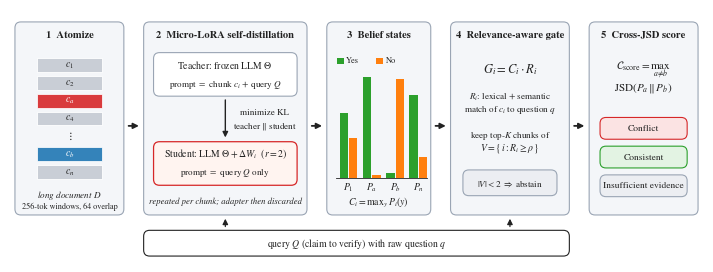

The matplotlib source for this figure: (Note: this script raises an exception after producing the figure.)
"""Draw Figure 1 (AIR pipeline) for the paper. Usage: python architecture.py <out_dir> <preview_png>"""
import sys
import matplotlib
matplotlib.use("Agg")
import matplotlib.pyplot as plt
from matplotlib.patches import FancyBboxPatch, Rectangle, FancyArrowPatch

plt.rcParams.update({
    "font.family": "serif",
    "font.serif": ["STIXGeneral", "DejaVu Serif"],
    "mathtext.fontset": "stix",
    "font.size": 7,
})

INK = "#222222"
PANEL = "#f4f6f9"
EDGE = "#9aa5b4"
RED = "#d62728"
BLUE = "#1f77b4"
GREEN = "#2ca02c"
ORANGE = "#ff7f0e"
GREY = "#c9ced6"

fig, ax = plt.subplots(figsize=(7.0, 2.55))
ax.set_xlim(0, 140)
ax.set_ylim(0, 51)
ax.axis("off")


def box(x0, y0, x1, y1, fc=PANEL, ec=EDGE, lw=0.8, r=1.2, z=1):
    ax.add_patch(FancyBboxPatch((x0, y0), x1 - x0, y1 - y0,
                                boxstyle=f"round,pad=0,rounding_size={r}",
                                fc=fc, ec=ec, lw=lw, zorder=z))


def arrow(x0, y0, x1, y1, lw=1.1, color=INK, z=5):
    ax.add_patch(FancyArrowPatch((x0, y0), (x1, y1), arrowstyle="-|>",
                                 mutation_scale=8, lw=lw, color=color, zorder=z))


def text(x, y, s, size=7, ha="center", va="center", **kw):
    ax.text(x, y, s, fontsize=size, ha=ha, va=va, color=kw.pop("color", INK), zorder=6, **kw)


# Panels: (x0, x1, title)
TOP, BOT = 48.5, 9.5
panels = [
    (1, 23, "1  Atomize"),
    (27, 60, "2  Micro-LoRA self-distillation"),
    (64, 85, "3  Belief states"),
    (89, 113, "4  Relevance-aware gate"),
    (117, 139, "5  Cross-JSD score"),
]
for x0, x1, title in panels:
    box(x0, BOT, x1, TOP)
    text((x0 + x1) / 2, TOP - 2.6, title, size=7.6, weight="bold")

MID = 27.5
for (_, a1, _), (b0, _, _) in zip(panels[:-1], panels[1:]):
    arrow(a1 + 0.4, MID, b0 - 0.4, MID, lw=1.3)

# 1 Atomize: document of chunks; two evidence passages highlighted
dx0, dx1 = 5.5, 18.5
labels = ["$c_1$", "$c_2$", "$c_a$", "$c_4$", "$\\cdots$", "$c_b$", "$c_n$"]
colors = [GREY, GREY, RED, GREY, None, BLUE, GREY]
y = 41.2
for lab, col in zip(labels, colors):
    if col is None:
        text((dx0 + dx1) / 2, y - 1.3, "$\\vdots$", size=8)
    else:
        ax.add_patch(Rectangle((dx0, y - 2.8), dx1 - dx0, 2.8, fc=col, ec="white", lw=0.6, zorder=3,
                               alpha=0.9 if col != GREY else 1.0))
        text((dx0 + dx1) / 2, y - 1.4, lab, size=7, color="white" if col != GREY else INK)
    y -= 3.6
text(12, 13.6, "long document $D$", size=6.6, style="italic")
text(12, 11.3, "256-tok windows, 64 overlap", size=5.9)

# 2 Self-distillation: teacher -> KL -> student, repeated per chunk
box(29, 33.5, 58, 42.3, fc="white", ec=EDGE)
text(43.5, 39.9, "Teacher: frozen LLM $\\Theta$", size=7)
text(43.5, 36.0, "prompt $=$ chunk $c_i$ $+$ query $Q$", size=6.6)
box(29, 15.5, 58, 24.3, fc="#fff4f0", ec=RED, lw=0.9)
text(43.5, 21.9, "Student: LLM $\\Theta+\\Delta W_i$  ($r{=}2$)", size=7)
text(43.5, 18.0, "prompt $=$ query $Q$ only", size=6.6)
arrow(43.5, 33.3, 43.5, 24.6, lw=1.0)
text(51.5, 30.2, "minimize KL", size=6.6)
text(51.5, 27.6, "teacher $\\Vert$ student", size=6.6)
text(43.5, 12.2, "repeated per chunk; adapter then discarded", size=6.2, style="italic")

# 3 Belief states: Yes/No bars per chunk
groups = [("$P_1$", 0.62, 0.38), ("$P_a$", 0.97, 0.03), ("$P_b$", 0.05, 0.95), ("$P_n$", 0.80, 0.20)]
gx = 66.6
base, hmax = 17.0, 21.0
for lab, yes, no in groups:
    ax.add_patch(Rectangle((gx, base), 1.7, yes * hmax, fc=GREEN, ec="none", zorder=3))
    ax.add_patch(Rectangle((gx + 1.9, base), 1.7, no * hmax, fc=ORANGE, ec="none", zorder=3))
    text(gx + 1.8, base - 1.9, lab, size=7)
    gx += 4.7
ax.plot([65.8, 84.2], [base, base], color=INK, lw=0.6, zorder=4)
ax.add_patch(Rectangle((66.0, 39.9), 1.4, 1.4, fc=GREEN, ec="none", zorder=3))
text(67.9, 40.6, "Yes", size=6, ha="left")
ax.add_patch(Rectangle((74.0, 39.9), 1.4, 1.4, fc=ORANGE, ec="none", zorder=3))
text(75.9, 40.6, "No", size=6, ha="left")
text(74.5, 12.0, "$C_i=\\mathrm{max}_y\\,P_i(y)$", size=7)

# 4 Relevance-aware gate
text(101, 39.0, "$G_i = C_i \\cdot R_i$", size=9)
text(101, 33.4, "$R_i$: lexical $+$ semantic", size=6.6)
text(101, 30.9, "match of $c_i$ to question $q$", size=6.6)
text(101, 25.6, "keep top-$K$ chunks of", size=6.6)
text(101, 23.1, "$V=\\{\\,i : R_i \\geq \\rho\\,\\}$", size=7)
box(91.5, 13.4, 110.5, 18.6, fc="#eceef2", ec=EDGE)
text(101, 16.0, "$|V|<2\\ \\Rightarrow$ abstain", size=6.6)

# 5 Cross-JSD conflict score and outcomes
text(128, 39.0, "$\\mathcal{C}_{\\mathrm{score}}=\\max_{a\\neq b}$", size=8)
text(128, 35.2, "$\\mathrm{JSD}(P_a\\,\\Vert\\,P_b)$", size=8)
for (lab, fc, ec), yy in zip([("Conflict", "#fbe3e3", RED), ("Consistent", "#e3f3e3", GREEN),
                             ("Insufficient evidence", "#eceef2", EDGE)], [27.0, 21.2, 15.4]):
    box(119.2, yy - 2.2, 136.8, yy + 2.2, fc=fc, ec=ec, lw=0.8)
    text(128, yy, lab, size=6.8)

# Query feeds the distillation prompts and the relevance gate
box(27, 1.2, 113, 6.4, fc="white", ec=INK, lw=0.8)
text(70, 3.8, "query $Q$ (claim to verify) with raw question $q$", size=7)
arrow(43.5, 6.6, 43.5, 9.3, lw=0.9)
arrow(101, 6.6, 101, 9.3, lw=0.9)

fig.subplots_adjust(left=0.005, right=0.995, top=0.995, bottom=0.005)
fig.savefig(sys.argv[1] + "/architecture.pdf")
fig.savefig(sys.argv[2], dpi=220)
print("saved")
